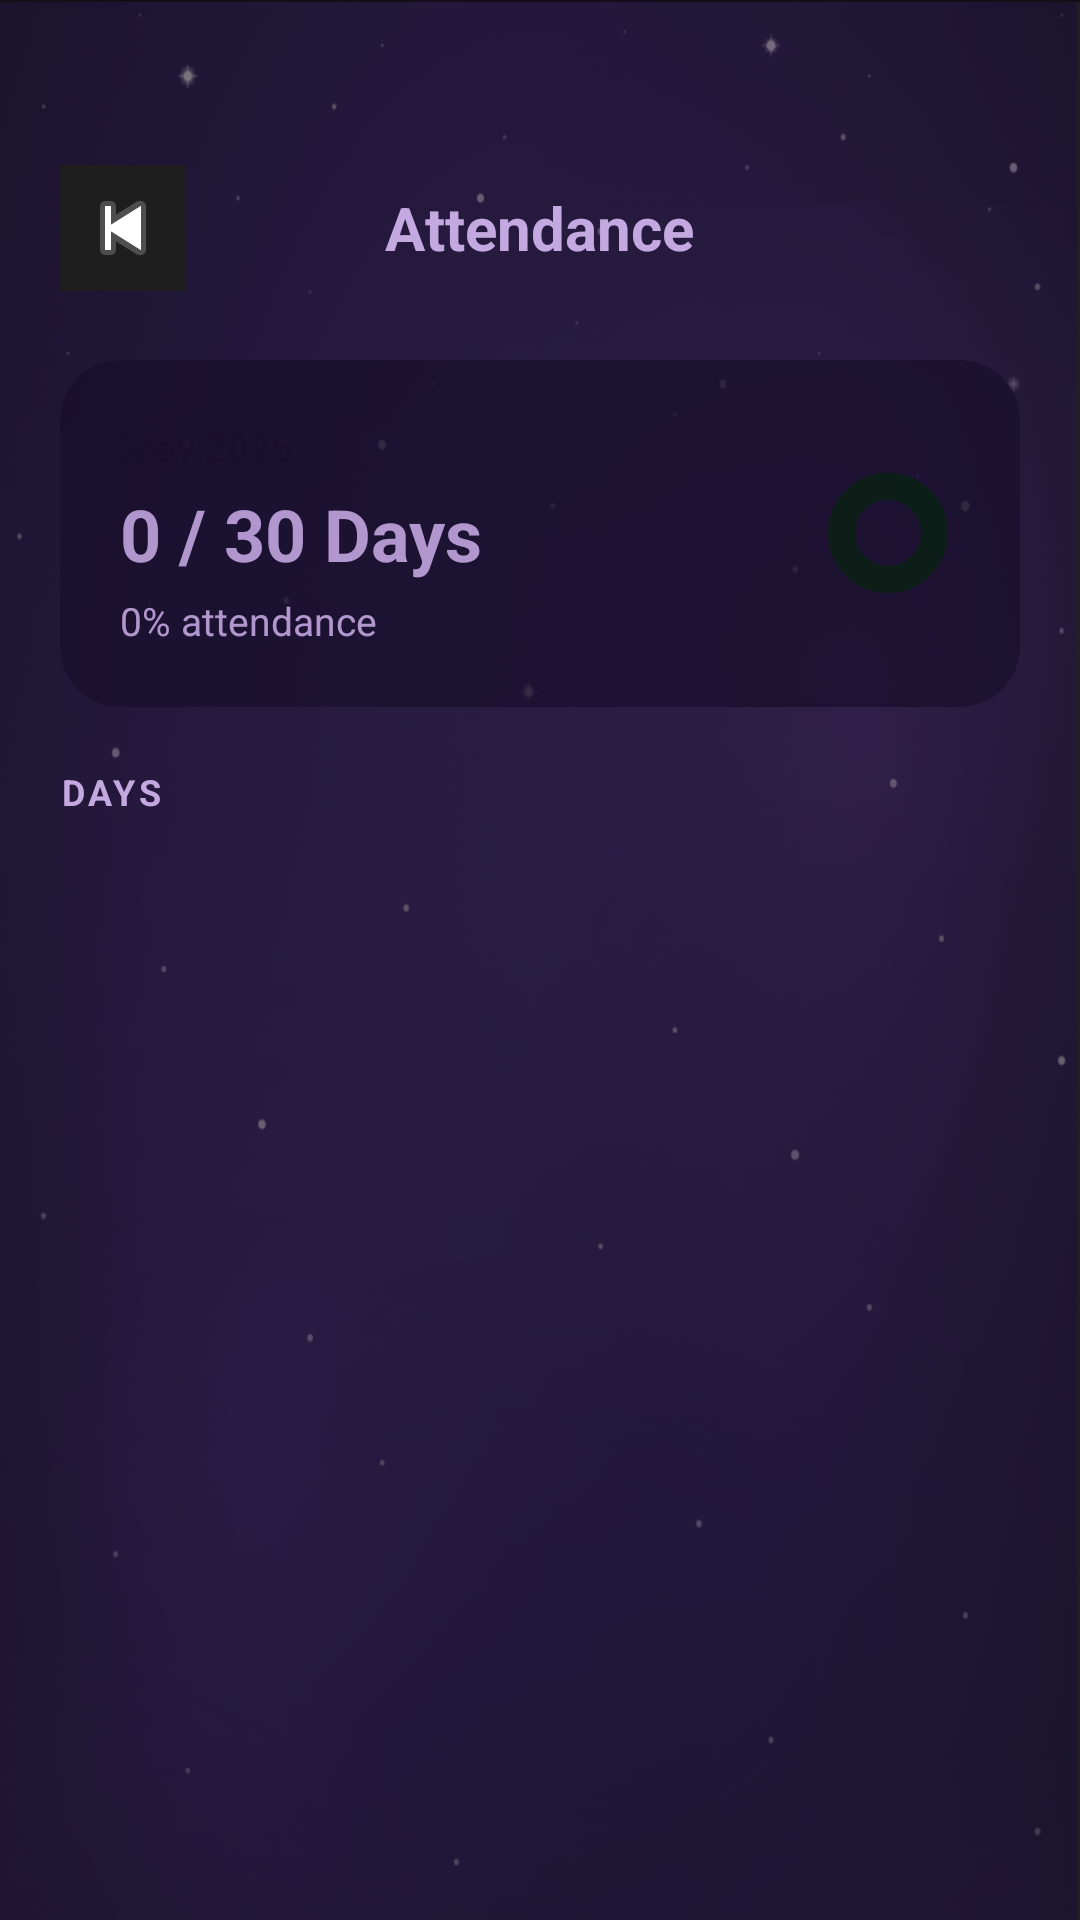

Layout XML and referenced resources for this Android screen:
<!-- AndroidManifest.xml: application theme Theme.MaterialComponents.DayNight.NoActionBar -->
<!-- res/layout/activity_attandance.xml -->
<?xml version="1.0" encoding="utf-8"?>
<FrameLayout
    xmlns:android="http://schemas.android.com/apk/res/android"
    xmlns:app="http://schemas.android.com/apk/res-auto"
    android:layout_width="match_parent"
    android:layout_height="match_parent"
    >

    <ImageView
        android:layout_width="match_parent"
        android:layout_height="match_parent"
        android:background="@drawable/real"
        android:scaleType="centerCrop"
        android:alpha="0.89"/>

    <View
        android:layout_width="match_parent"
        android:layout_height="match_parent"
        android:background="#880A0010"/>



    <LinearLayout
        android:layout_width="match_parent"
        android:layout_height="match_parent"
        android:orientation="vertical"
        android:paddingTop="52dp"
        android:paddingStart="20dp"
        android:paddingEnd="20dp"
        android:paddingBottom="24dp">


    
    <RelativeLayout
        android:layout_width="match_parent"
        android:layout_height="48dp"
        android:layout_marginBottom="20dp">

        <ImageButton
            android:id="@+id/btnHome"
            android:layout_width="42dp"
            android:layout_height="42dp"
            android:src="@android:drawable/ic_media_previous"
            android:background="#1E1E1E"
            android:padding="10dp"
            android:layout_centerVertical="true"
            android:layout_alignParentStart="true"/>

        <TextView
            android:layout_width="wrap_content"
            android:layout_height="wrap_content"
            android:text="Attendance"
            android:textColor="#C4A8E0"
            android:textSize="20sp"
            android:textStyle="bold"
            android:layout_centerInParent="true"/>
    </RelativeLayout>

    
    <androidx.cardview.widget.CardView
        android:layout_width="match_parent"
        android:layout_height="wrap_content"
        android:layout_marginBottom="20dp"
        app:cardCornerRadius="20dp"
        app:cardBackgroundColor="#CC1A0F2E"
        android:alpha="0.89"
        app:cardElevation="0dp">

        <LinearLayout
            android:layout_width="match_parent"
            android:layout_height="wrap_content"
            android:orientation="horizontal"
            android:padding="20dp"
            android:gravity="center_vertical">

            <LinearLayout
                android:layout_width="0dp"
                android:layout_height="wrap_content"
                android:layout_weight="1"
                android:orientation="vertical">

                <TextView
                    android:id="@+id/tvMonthName"
                    android:layout_width="wrap_content"
                    android:layout_height="wrap_content"
                    android:text="May 2026"
                    android:textColor="#CC1A0F2E"
                    android:textSize="13sp"
                    android:textStyle="bold"/>

                <TextView
                    android:id="@+id/tvProgressText"
                    android:layout_width="wrap_content"
                    android:layout_height="wrap_content"
                    android:text="0 / 30 Days"
                    android:textColor="#C4A8E0"
                    android:textSize="24sp"
                    android:textStyle="bold"
                    android:layout_marginTop="4dp"/>

                <TextView
                    android:id="@+id/tvProgressPercent"
                    android:layout_width="wrap_content"
                    android:layout_height="wrap_content"
                    android:text="0% attendance"
                    android:textColor="#C4A8E0"
                    android:textSize="13sp"
                    android:layout_marginTop="4dp"/>
            </LinearLayout>

            <com.google.android.material.progressindicator.CircularProgressIndicator
                android:id="@+id/progressAtt"
                android:layout_width="80dp"
                android:layout_height="80dp"
                app:indicatorColor="#CC1A0F2E"
                app:trackColor="#0A1F14"
                app:trackThickness="9dp"
                android:progress="0"/>

        </LinearLayout>
    </androidx.cardview.widget.CardView>

    
    <TextView
        android:id="@+id/tvDaysLabel"
        android:layout_width="wrap_content"
        android:layout_height="wrap_content"
        android:text="DAYS"
        android:textColor="#C4A8E0"
        android:textSize="12sp"
        android:textStyle="bold"
        android:letterSpacing="0.1"
        android:layout_marginBottom="12dp"/>

    
    <ScrollView
        android:layout_width="match_parent"
        android:layout_height="0dp"
        android:layout_weight="1">

        <LinearLayout
            android:id="@+id/llDaysContainer"
            android:layout_width="match_parent"
            android:layout_height="wrap_content"
            android:orientation="vertical"/>

    </ScrollView>

        </LinearLayout>
</FrameLayout>
<!-- resources referenced by this layout -->
<resources>
  <!-- drawable real: png bitmap (drawable, 930852 bytes) -->
</resources>
